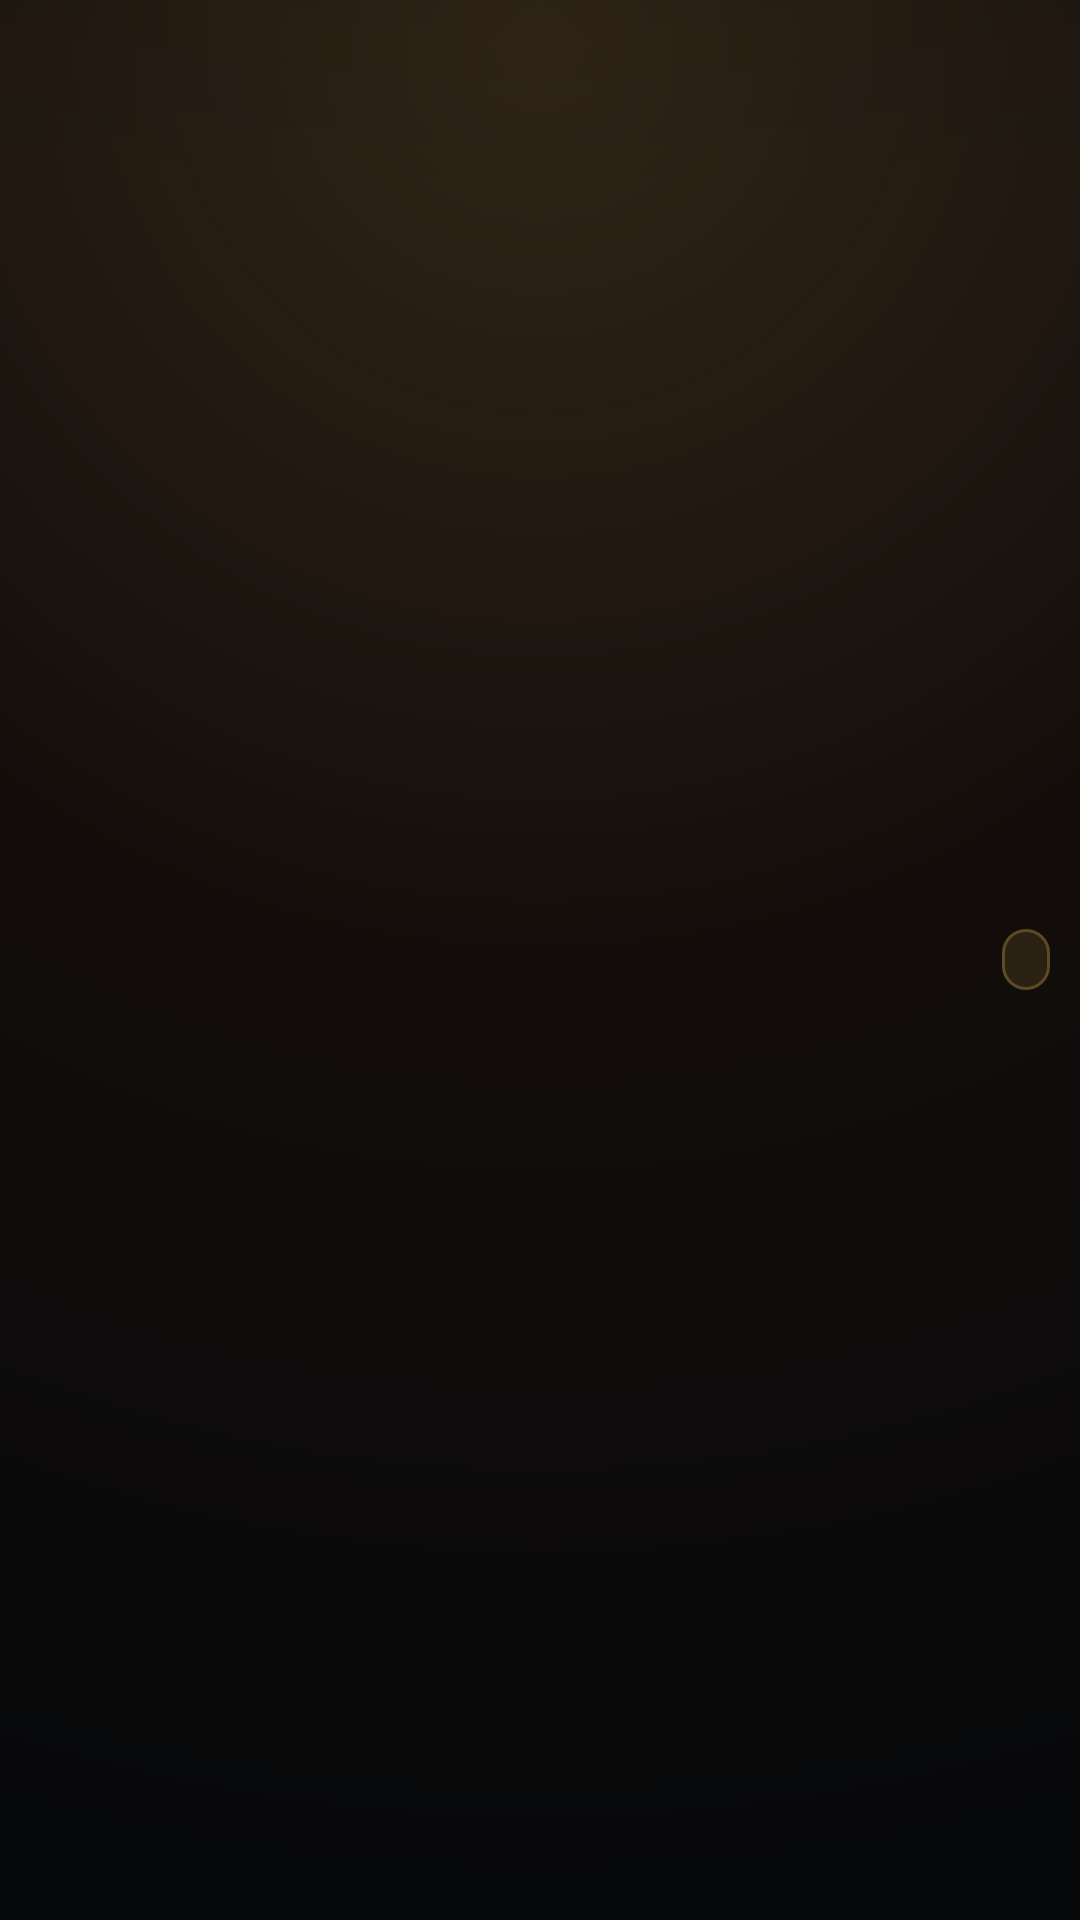

The Android layout XML behind this screen, and the referenced resources:
<!-- AndroidManifest.xml: application theme Theme.DeepDim -->
<!-- res/layout/perm_row.xml -->
<?xml version="1.0" encoding="utf-8"?>
<LinearLayout xmlns:android="http://schemas.android.com/apk/res/android"
    android:layout_width="match_parent"
    android:layout_height="wrap_content"
    android:background="@drawable/bg_row"
    android:clickable="true"
    android:focusable="true"
    android:gravity="center_vertical"
    android:minHeight="60dp"
    android:orientation="horizontal"
    android:paddingLeft="10dp"
    android:paddingTop="10dp"
    android:paddingRight="10dp"
    android:paddingBottom="10dp">

    <ImageView
        android:id="@+id/permIcon"
        android:layout_width="20dp"
        android:layout_height="20dp"
        android:layout_marginEnd="13dp"
        android:contentDescription="@null"
        android:tint="@color/accent" />

    <LinearLayout
        android:layout_width="0dp"
        android:layout_height="wrap_content"
        android:layout_weight="1"
        android:orientation="vertical">

        <TextView
            android:id="@+id/permTitle"
            android:layout_width="match_parent"
            android:layout_height="wrap_content"
            android:fontFamily="sans-serif-medium"
            android:textColor="@color/text"
            android:textSize="14sp" />

        <TextView
            android:id="@+id/permHint"
            style="@style/DeepDim.Caption"
            android:layout_width="match_parent"
            android:layout_height="wrap_content"
            android:layout_marginTop="2dp" />
    </LinearLayout>

    <TextView
        android:id="@+id/permStatus"
        android:layout_width="wrap_content"
        android:layout_height="wrap_content"
        android:layout_marginStart="10dp"
        android:background="@drawable/bg_badge_amber"
        android:fontFamily="sans-serif-medium"
        android:letterSpacing="0.02"
        android:textColor="@color/accent"
        android:textSize="9sp" />
</LinearLayout>
<!-- resources referenced by this layout -->
<resources>
  <color name="accent">#FFB454</color>
  <color name="text">#EDEFF2</color>
  <!-- drawable bg_badge_amber (drawable) -->
  <?xml version="1.0" encoding="utf-8"?>
  <shape xmlns:android="http://schemas.android.com/apk/res/android" android:shape="rectangle">
      <solid android:color="#2B2113" />
      <corners android:radius="9dp" />
      <stroke android:width="1dp" android:color="#5C4A26" />
      <padding android:left="8dp" android:top="4dp" android:right="8dp" android:bottom="4dp" />
  </shape>
  <!-- drawable bg_row (drawable) -->
  <?xml version="1.0" encoding="utf-8"?>
  <ripple xmlns:android="http://schemas.android.com/apk/res/android" android:color="#22FFB454">
      <item android:id="@android:id/mask">
          <shape android:shape="rectangle">
              <solid android:color="#FFFFFFFF" />
              <corners android:radius="18dp" />
          </shape>
      </item>
      <item>
          <shape android:shape="rectangle">
              <solid android:color="#00000000" />
              <corners android:radius="18dp" />
          </shape>
      </item>
  </ripple>
  <style name="DeepDim.Caption">
          <item name="android:textColor">@color/text3</item>
          <item name="android:textSize">11sp</item>
          <item name="android:fontFamily">sans-serif</item>
          <item name="android:lineSpacingExtra">2dp</item>
      </style>
  <style name="Theme.DeepDim" parent="android:Theme.Material.NoActionBar">
          <item name="android:windowBackground">@drawable/bg_app</item>
          <item name="android:colorAccent">@color/accent</item>
          <item name="android:colorPrimary">@color/accent</item>
          <item name="android:colorPrimaryDark">@color/bg</item>
          <item name="android:colorControlActivated">@color/accent</item>
          <item name="android:colorControlHighlight">#22FFB454</item>
          <item name="android:windowLightStatusBar">false</item>
          <item name="android:statusBarColor">@android:color/transparent</item>
          <item name="android:navigationBarColor">@android:color/transparent</item>
          <item name="android:windowLightNavigationBar">false</item>
          <item name="android:windowDrawsSystemBarBackgrounds">true</item>
          <item name="android:fontFamily">sans-serif</item>
          <item name="android:windowNoTitle">true</item>
          <item name="android:windowActionModeOverlay">true</item>
          <item name="android:windowContentTransitions">true</item>
          <item name="android:windowActivityTransitions">true</item>
          <item name="android:windowEnterTransition">@android:transition/fade</item>
          <item name="android:windowExitTransition">@android:transition/fade</item>
          <item name="android:windowSharedElementsUseOverlay">false</item>
      </style>
  <color name="text3">#5E6672</color>
  <!-- drawable bg_app (drawable) -->
  <?xml version="1.0" encoding="utf-8"?>
  <layer-list xmlns:android="http://schemas.android.com/apk/res/android">
      <item>
          <shape android:shape="rectangle">
              <solid android:color="#07080A" />
          </shape>
      </item>
      <item>
          <shape android:shape="rectangle">
              <gradient
                  android:type="radial"
                  android:centerX="0.5"
                  android:centerY="0.02"
                  android:gradientRadius="620dp"
                  android:startColor="#2BFFB454"
                  android:centerColor="#0CFF7A18"
                  android:endColor="#00000000" />
          </shape>
      </item>
      <item android:bottom="560dp">
          <shape android:shape="rectangle">
              <gradient
                  android:type="linear"
                  android:angle="270"
                  android:startColor="#10000000"
                  android:endColor="#00000000" />
          </shape>
      </item>
  </layer-list>
  <color name="bg">#07080A</color>
</resources>
